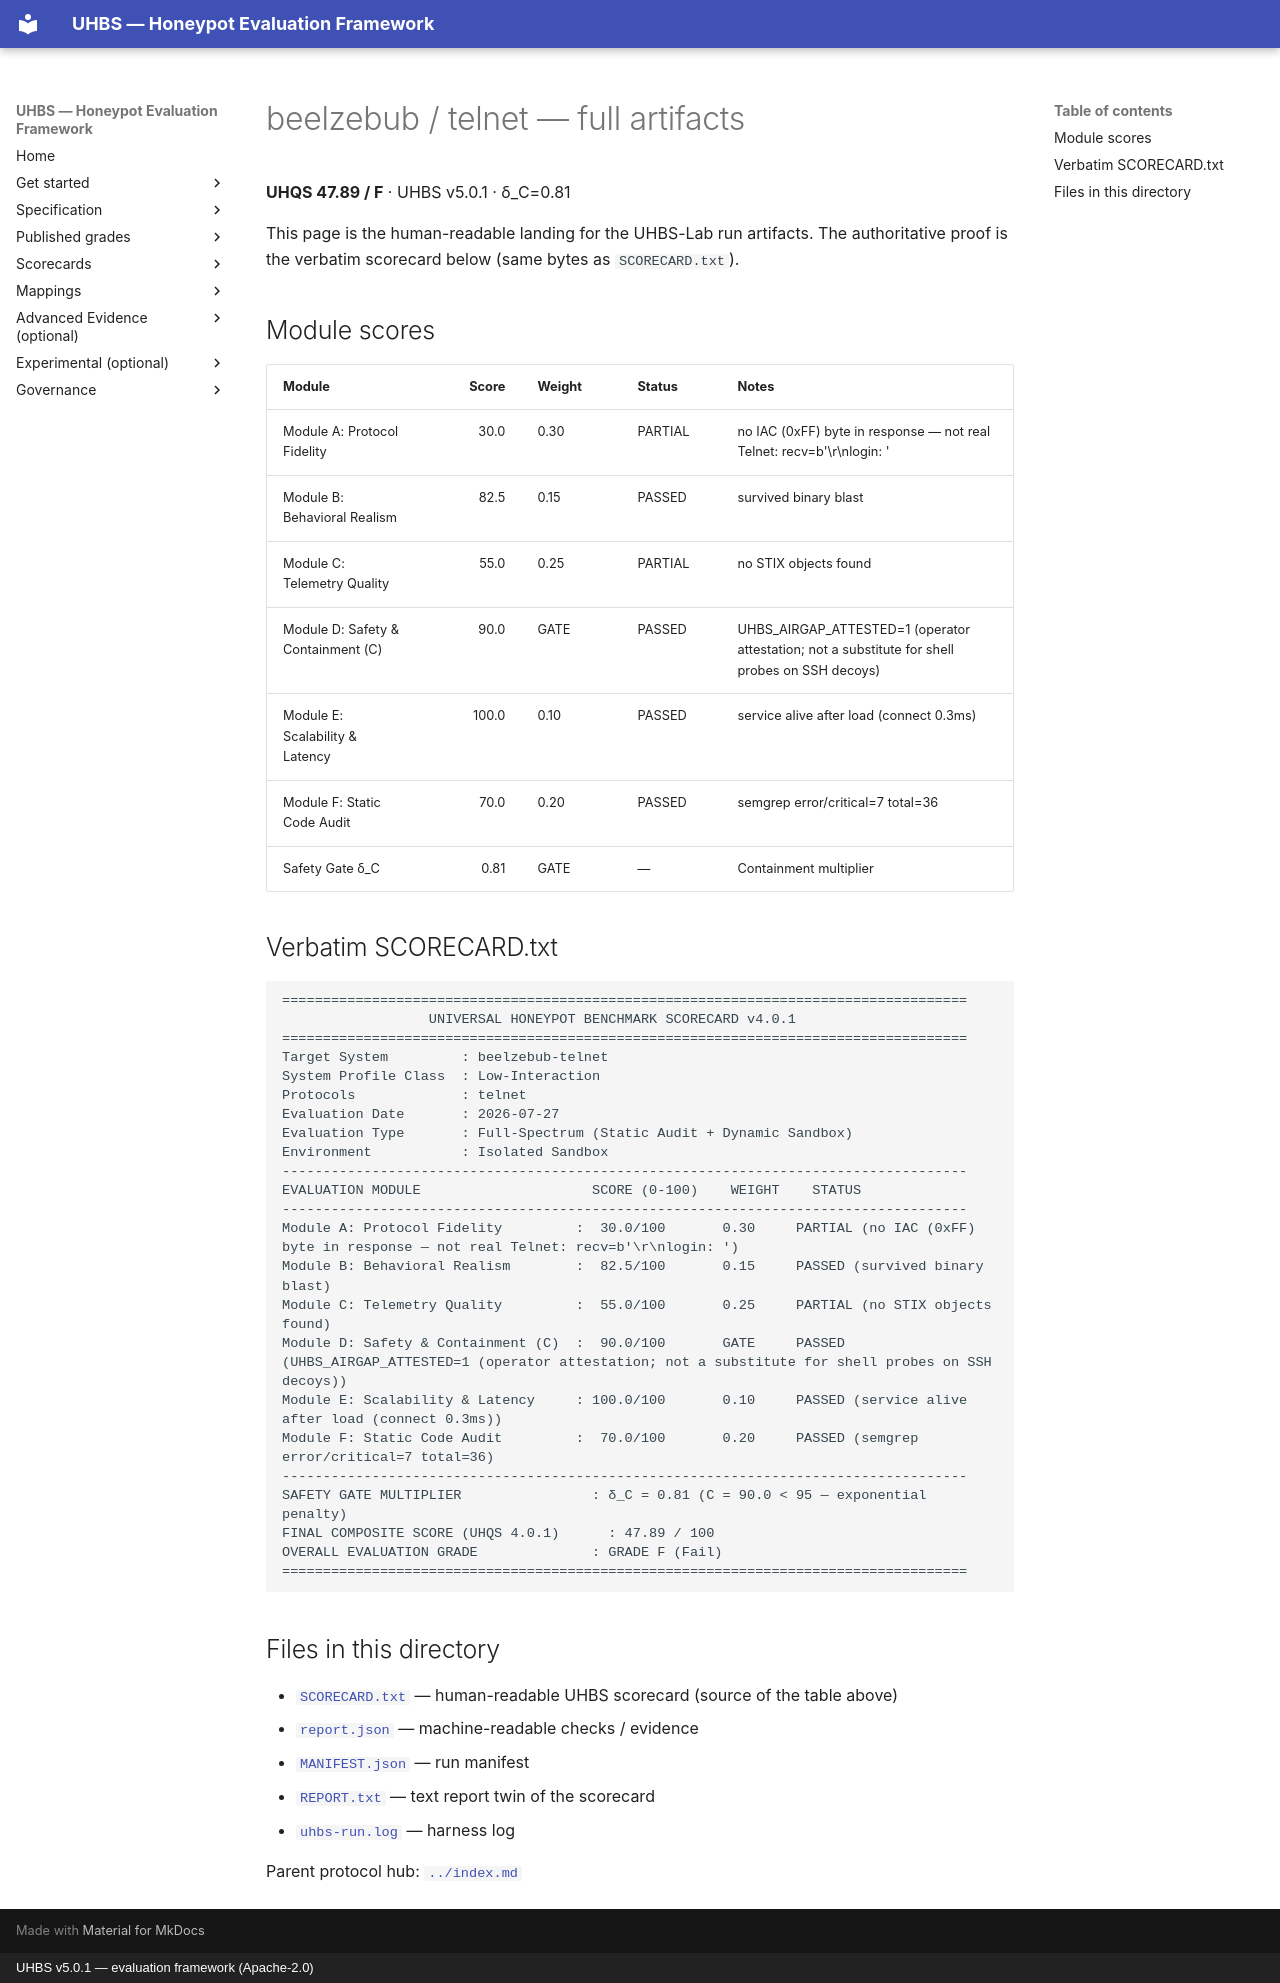

repository: uhbs/uhbs-standard · page: conformance/archive/v5.0.0/beelzebub/telnet/full/index.html · generator: mkdocs · copyright: UHBS v5.0.1 — evaluation framework (Apache-2.0)

# beelzebub / telnet — full artifacts

**UHQS 47.89 / F** · UHBS v5.0.1 · δ_C=0.81

This page is the human-readable landing for the UHBS-Lab run artifacts. The authoritative proof is the verbatim scorecard below (same bytes as `SCORECARD.txt`).

## Module scores

| Module | Score | Weight | Status | Notes |
| --- | ---: | --- | --- | --- |
| Module A: Protocol Fidelity | 30.0 | 0.30 | PARTIAL | no IAC (0xFF) byte in response — not real Telnet: recv=b'\r\nlogin: ' |
| Module B: Behavioral Realism | 82.5 | 0.15 | PASSED | survived binary blast |
| Module C: Telemetry Quality | 55.0 | 0.25 | PARTIAL | no STIX objects found |
| Module D: Safety & Containment (C) | 90.0 | GATE | PASSED | UHBS_AIRGAP_ATTESTED=1 (operator attestation; not a substitute for shell probes on SSH decoys) |
| Module E: Scalability & Latency | 100.0 | 0.10 | PASSED | service alive after load (connect 0.3ms) |
| Module F: Static Code Audit | 70.0 | 0.20 | PASSED | semgrep error/critical=7 total=36 |
| Safety Gate δ_C | 0.81 | GATE | — | Containment multiplier |

## Verbatim SCORECARD.txt

```text
====================================================================================
                  UNIVERSAL HONEYPOT BENCHMARK SCORECARD v4.0.1
====================================================================================
Target System         : beelzebub-telnet
System Profile Class  : Low-Interaction
Protocols             : telnet
Evaluation Date       : 2026-07-27
Evaluation Type       : Full-Spectrum (Static Audit + Dynamic Sandbox)
Environment           : Isolated Sandbox
------------------------------------------------------------------------------------
EVALUATION MODULE                     SCORE (0-100)    WEIGHT    STATUS
------------------------------------------------------------------------------------
Module A: Protocol Fidelity         :  30.0/100       0.30     PARTIAL (no IAC (0xFF) byte in response — not real Telnet: recv=b'\r\nlogin: ')
Module B: Behavioral Realism        :  82.5/100       0.15     PASSED (survived binary blast)
Module C: Telemetry Quality         :  55.0/100       0.25     PARTIAL (no STIX objects found)
Module D: Safety & Containment (C)  :  90.0/100       GATE     PASSED (UHBS_AIRGAP_ATTESTED=1 (operator attestation; not a substitute for shell probes on SSH decoys))
Module E: Scalability & Latency     : 100.0/100       0.10     PASSED (service alive after load (connect 0.3ms))
Module F: Static Code Audit         :  70.0/100       0.20     PASSED (semgrep error/critical=7 total=36)
------------------------------------------------------------------------------------
SAFETY GATE MULTIPLIER                : δ_C = 0.81 (C = 90.0 < 95 — exponential penalty)
FINAL COMPOSITE SCORE (UHQS 4.0.1)      : 47.89 / 100
OVERALL EVALUATION GRADE              : GRADE F (Fail)
====================================================================================
```

## Files in this directory

- [`SCORECARD.txt`](SCORECARD.txt) — human-readable UHBS scorecard (source of the table above)
- [`report.json`](report.json) — machine-readable checks / evidence
- [`MANIFEST.json`](MANIFEST.json) — run manifest
- [`REPORT.txt`](REPORT.txt) — text report twin of the scorecard
- [`uhbs-run.log`](uhbs-run.log) — harness log

Parent protocol hub: [`../index.md`](../index.md)
